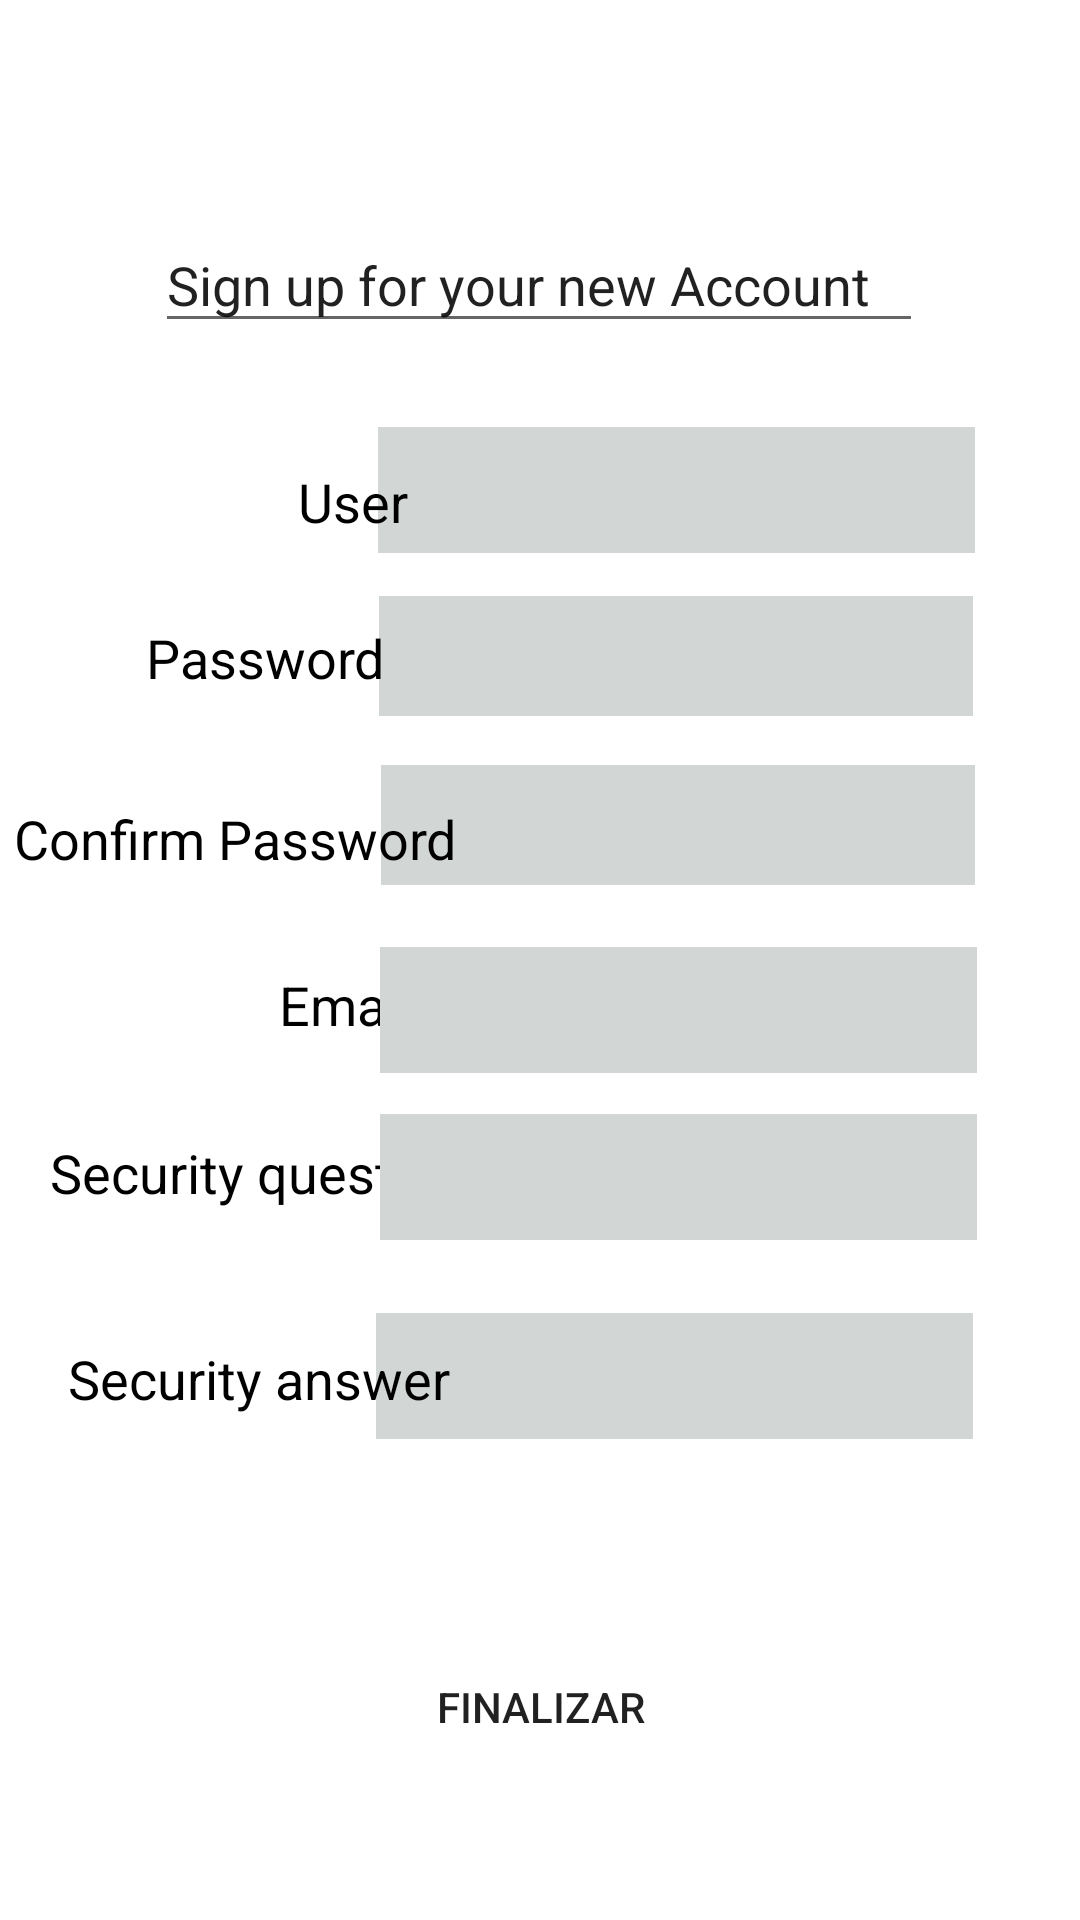

Here is an Android app screen rendered from its layout file. Give the layout XML and the strings, colors and styles it references.
<!-- AndroidManifest.xml: application theme Theme.Venga -->
<!-- res/layout/activity_registre.xml -->
<?xml version="1.0" encoding="utf-8"?>
<androidx.constraintlayout.widget.ConstraintLayout xmlns:android="http://schemas.android.com/apk/res/android"
    xmlns:app="http://schemas.android.com/apk/res-auto"
    xmlns:tools="http://schemas.android.com/tools"
    android:layout_width="match_parent"
    android:layout_height="match_parent"
    tools:context=".Contact">


    <EditText
        android:id="@+id/etIngreso3"
        android:layout_width="199dp"
        android:layout_height="42dp"
        android:layout_gravity="end"
        android:layout_weight="5"
        android:background="@color/colorBackground2"
        android:gravity="left"
        android:inputType="textAutoCorrect"
        android:text="@string/cero"
        android:textColor="@color/colorLetras"
        app:layout_constraintBottom_toBottomOf="parent"
        app:layout_constraintEnd_toEndOf="parent"
        app:layout_constraintHorizontal_bias="0.778"
        app:layout_constraintStart_toStartOf="parent"
        app:layout_constraintTop_toTopOf="parent"
        app:layout_constraintVertical_bias="0.732"
        tools:ignore="DuplicateIds,MissingConstraints" />

    <TextView
        android:id="@+id/textView20"
        android:layout_width="167dp"
        android:layout_height="32dp"
        android:text="@string/security_answer"
        android:textColor="@color/black"
        android:textSize="18sp"
        app:layout_constraintBottom_toBottomOf="parent"
        app:layout_constraintEnd_toEndOf="parent"
        app:layout_constraintHorizontal_bias="0.117"
        app:layout_constraintStart_toStartOf="parent"
        app:layout_constraintTop_toTopOf="parent"
        app:layout_constraintVertical_bias="0.736" />

    <TextView
        android:id="@+id/textView19"
        android:layout_width="164dp"
        android:layout_height="34dp"
        android:text="Security question"
        android:textColor="@color/black"
        android:textSize="18sp"
        app:layout_constraintBottom_toBottomOf="parent"
        app:layout_constraintEnd_toEndOf="parent"
        app:layout_constraintHorizontal_bias="0.085"
        app:layout_constraintStart_toStartOf="parent"
        app:layout_constraintTop_toTopOf="parent"
        app:layout_constraintVertical_bias="0.625" />

    <TextView
        android:id="@+id/textView18"
        android:layout_width="58dp"
        android:layout_height="28dp"
        android:text="Email"
        android:textColor="@color/black"
        android:textSize="18sp"
        app:layout_constraintBottom_toBottomOf="parent"
        app:layout_constraintEnd_toEndOf="parent"
        app:layout_constraintHorizontal_bias="0.308"
        app:layout_constraintStart_toStartOf="parent"
        app:layout_constraintTop_toTopOf="parent"
        app:layout_constraintVertical_bias="0.527" />

    <EditText
        android:id="@+id/etIngreso12"
        android:layout_width="199dp"
        android:layout_height="42dp"
        android:layout_gravity="end"
        android:layout_weight="5"
        android:background="@color/colorBackground2"
        android:gravity="left"
        android:inputType="textAutoCorrect"
        android:text="@string/cero"
        android:textColor="@color/colorLetras"
        app:layout_constraintBottom_toBottomOf="parent"
        app:layout_constraintEnd_toEndOf="parent"
        app:layout_constraintHorizontal_bias="0.787"
        app:layout_constraintStart_toStartOf="parent"
        app:layout_constraintTop_toTopOf="parent"
        app:layout_constraintVertical_bias="0.528"
        tools:ignore="DuplicateIds,MissingConstraints" />

    <EditText
        android:id="@+id/etIngreso15"
        android:layout_width="199dp"
        android:layout_height="42dp"
        android:layout_gravity="end"
        android:layout_weight="5"
        android:background="@color/colorBackground2"
        android:gravity="left"
        android:inputType="textAutoCorrect"
        android:text="@string/cero"
        android:textColor="@color/colorLetras"
        app:layout_constraintBottom_toBottomOf="parent"
        app:layout_constraintEnd_toEndOf="parent"
        app:layout_constraintHorizontal_bias="0.787"
        app:layout_constraintStart_toStartOf="parent"
        app:layout_constraintTop_toTopOf="parent"
        app:layout_constraintVertical_bias="0.621"
        tools:ignore="DuplicateIds,MissingConstraints" />

    <EditText
        android:id="@+id/etIngreso14"
        android:layout_width="199dp"
        android:layout_height="42dp"
        android:layout_gravity="end"
        android:layout_weight="5"
        android:background="@color/colorBackground2"
        android:gravity="left"
        android:inputType="textAutoCorrect"
        android:text="@string/cero"
        android:textColor="@color/colorLetras"
        app:layout_constraintBottom_toBottomOf="parent"
        app:layout_constraintEnd_toEndOf="parent"
        app:layout_constraintHorizontal_bias="0.783"
        app:layout_constraintStart_toStartOf="parent"
        app:layout_constraintTop_toTopOf="parent"
        app:layout_constraintVertical_bias="0.238"
        tools:ignore="DuplicateIds,MissingConstraints" />

    <EditText
        android:id="@+id/etIngreso8"
        android:layout_width="198dp"
        android:layout_height="40dp"
        android:layout_gravity="end"
        android:layout_weight="5"
        android:background="@color/colorBackground2"
        android:gravity="left"
        android:inputType="textPassword"
        android:text="@string/cero"
        android:textColor="@color/colorLetras"
        app:layout_constraintBottom_toBottomOf="parent"
        app:layout_constraintEnd_toEndOf="parent"
        app:layout_constraintHorizontal_bias="0.779"
        app:layout_constraintStart_toStartOf="parent"
        app:layout_constraintTop_toTopOf="parent"
        app:layout_constraintVertical_bias="0.331"
        tools:ignore="DuplicateIds,MissingConstraints" />

    <EditText
        android:id="@+id/etIngreso13"
        android:layout_width="198dp"
        android:layout_height="40dp"
        android:layout_gravity="end"
        android:layout_weight="5"
        android:background="@color/colorBackground2"
        android:gravity="left"
        android:inputType="textPassword"
        android:text="@string/cero"
        android:textColor="@color/colorLetras"
        app:layout_constraintBottom_toBottomOf="parent"
        app:layout_constraintEnd_toEndOf="parent"
        app:layout_constraintHorizontal_bias="0.784"
        app:layout_constraintStart_toStartOf="parent"
        app:layout_constraintTop_toTopOf="parent"
        app:layout_constraintVertical_bias="0.425"
        tools:ignore="DuplicateIds,MissingConstraints" />

    <Button
        android:id="@+id/buttonFinalizar"
        android:layout_width="117dp"
        android:layout_height="63dp"
        android:background="@android:color/transparent"
        android:text="@string/finalizar"
        app:layout_constraintBottom_toBottomOf="parent"
        app:layout_constraintEnd_toEndOf="parent"
        app:layout_constraintStart_toStartOf="parent"
        app:layout_constraintTop_toTopOf="parent"
        app:layout_constraintVertical_bias="0.931" />

    <EditText
        android:id="@+id/editTextTextPersonName"
        android:layout_width="256dp"
        android:layout_height="42dp"
        android:ems="10"
        android:inputType="textPersonName"
        android:text="Sign up for your new Account"
        app:layout_constraintBottom_toBottomOf="parent"
        app:layout_constraintEnd_toEndOf="parent"
        app:layout_constraintHorizontal_bias="0.496"
        app:layout_constraintStart_toStartOf="parent"
        app:layout_constraintTop_toTopOf="parent"
        app:layout_constraintVertical_bias="0.121" />

    <TextView
        android:id="@+id/textView15"
        android:layout_width="39dp"
        android:layout_height="20dp"
        android:text="User"
        android:textColor="@color/black"
        android:textSize="18sp"
        app:layout_constraintBottom_toBottomOf="parent"
        app:layout_constraintEnd_toEndOf="parent"
        app:layout_constraintHorizontal_bias="0.309"
        app:layout_constraintStart_toStartOf="parent"
        app:layout_constraintTop_toTopOf="parent"
        app:layout_constraintVertical_bias="0.25" />

    <TextView
        android:id="@+id/textView16"
        android:layout_width="96dp"
        android:layout_height="24dp"
        android:text="Password"
        android:textColor="@color/black"
        android:textSize="18sp"
        app:layout_constraintBottom_toBottomOf="parent"
        app:layout_constraintEnd_toEndOf="parent"
        app:layout_constraintHorizontal_bias="0.184"
        app:layout_constraintStart_toStartOf="parent"
        app:layout_constraintTop_toTopOf="parent"
        app:layout_constraintVertical_bias="0.336" />

    <TextView
        android:id="@+id/textView17"
        android:layout_width="171dp"
        android:layout_height="27dp"
        android:text="Confirm Password"
        android:textColor="@color/black"
        android:textSize="18sp"
        app:layout_constraintBottom_toBottomOf="parent"
        app:layout_constraintEnd_toEndOf="parent"
        app:layout_constraintHorizontal_bias="0.025"
        app:layout_constraintStart_toStartOf="parent"
        app:layout_constraintTop_toTopOf="parent"
        app:layout_constraintVertical_bias="0.436" />

</androidx.constraintlayout.widget.ConstraintLayout>
<!-- resources referenced by this layout -->
<resources>
  <color name="black">#FF000000</color>
  <color name="colorBackground2">#D2D6D5</color>
  <color name="colorLetras">#FF000000</color>
  <string name="cero" />
  <string name="finalizar">Finalizar</string>
  <string name="security_answer">Security answer</string>
  <style name="Theme.Venga" parent="Theme.MaterialComponents.DayNight.DarkActionBar">
          
          <item name="colorPrimary">@color/purple_500</item>
          <item name="colorPrimaryVariant">@color/purple_700</item>
          <item name="colorOnPrimary">@color/white</item>
          
          <item name="colorSecondary">@color/teal_200</item>
          <item name="colorSecondaryVariant">@color/teal_700</item>
          <item name="colorOnSecondary">@color/black</item>
          
          <item name="android:statusBarColor" tools:targetApi="l">?attr/colorPrimaryVariant</item>
          
      </style>
  <color name="purple_500">#737675</color>
  <color name="purple_700">#FF3700B3</color>
  <color name="white">#FFFFFFFF</color>
  <color name="teal_200">#FF03DAC5</color>
  <color name="teal_700">#FF018786</color>
</resources>
